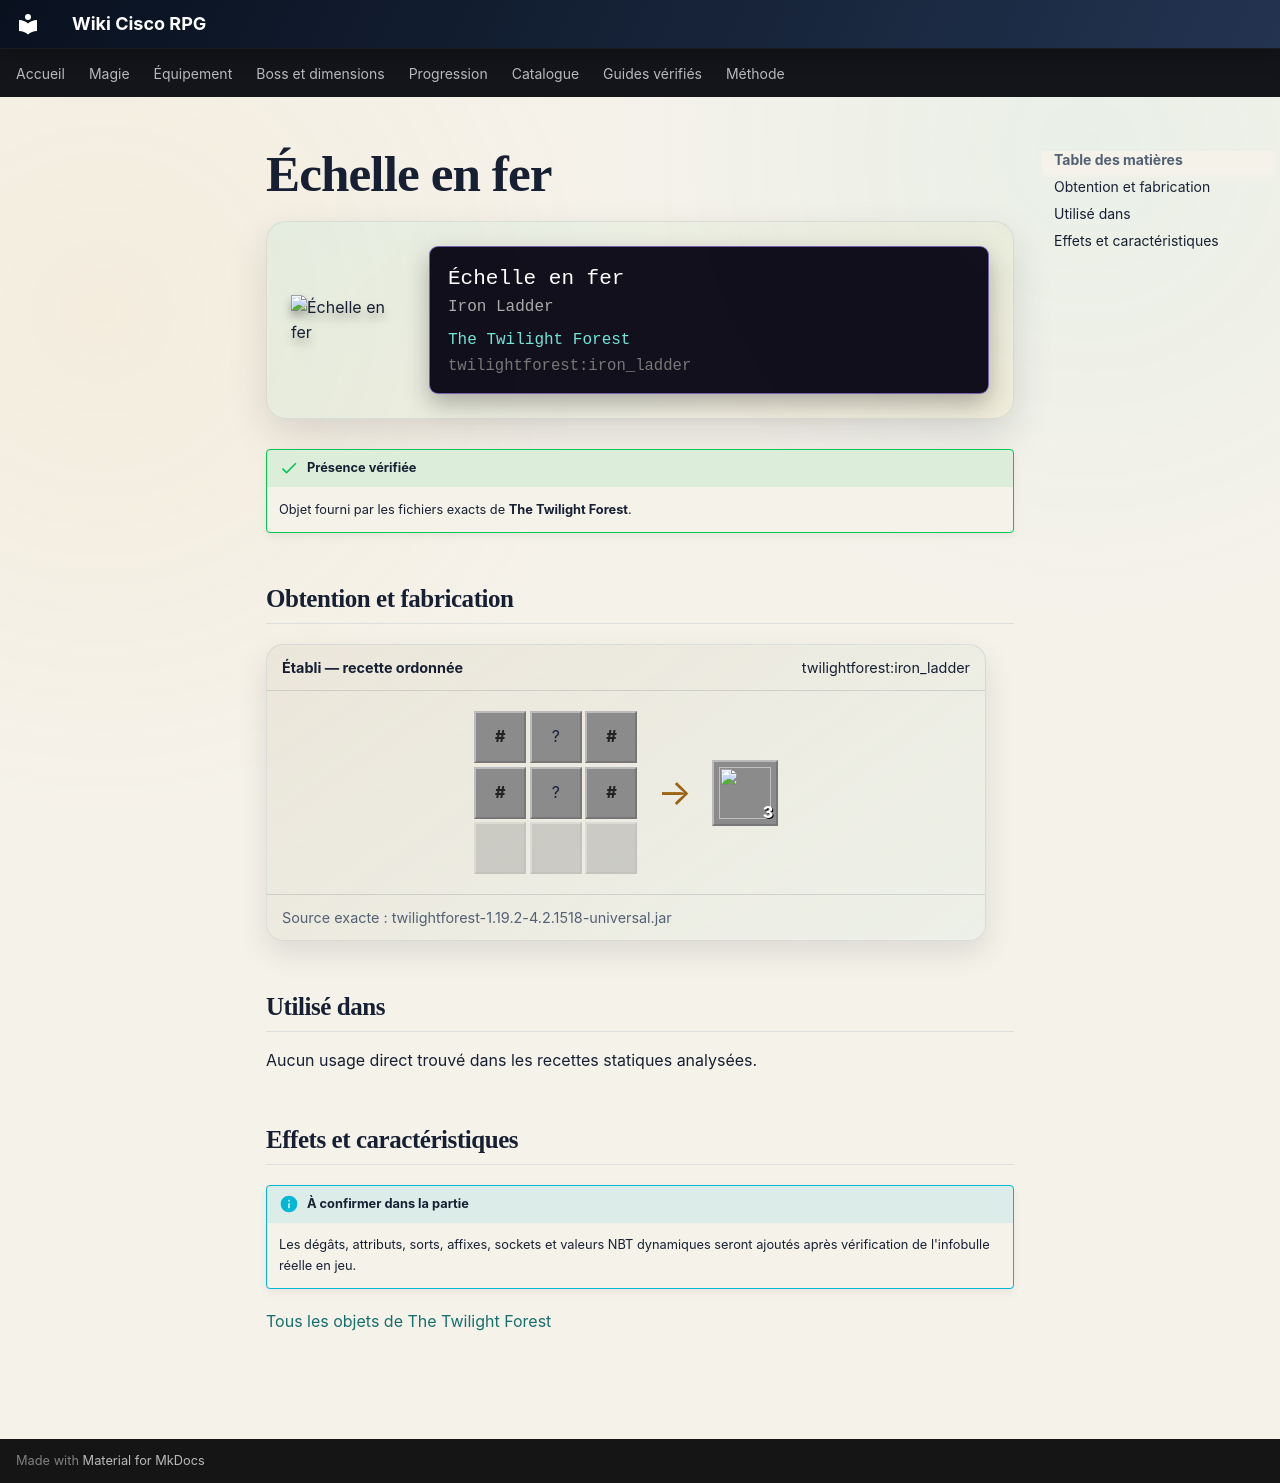

repository: Kloups-Dev/wiki-cisco-rpg · page: catalogue/objets/twilightforest/iron_ladder/index.html · generator: mkdocs

# Échelle en fer

<div class="mc-item-showcase">
<img class="mc-item-icon" src="../../../../assets/generated/items/twilightforest/iron_ladder.png" alt="Échelle en fer">
<div class="mc-tooltip-card">
<div class="mc-tooltip-card__name">Échelle en fer</div>
<div class="mc-tooltip-card__alias">Iron Ladder</div>
<div class="mc-tooltip-card__mod">The Twilight Forest</div>
<div class="mc-tooltip-card__id">twilightforest:iron_ladder</div>
</div>
</div>

!!! success "Présence vérifiée"
    Objet fourni par les fichiers exacts de **The Twilight Forest**.

## Obtention et fabrication

<div class="jei-recipe"><div class="jei-recipe__head"><strong>Établi — recette ordonnée</strong><span>twilightforest:iron_ladder</span></div><div class="jei-recipe__body"><div class="jei-grid"><span class="jei-slot jei-slot--tag" title="#forge:nuggets/iron">#</span><span class="jei-slot" title="Iron Bars (minecraft:iron_bars)">?</span><span class="jei-slot jei-slot--tag" title="#forge:nuggets/iron">#</span><span class="jei-slot jei-slot--tag" title="#forge:nuggets/iron">#</span><span class="jei-slot" title="Iron Bars (minecraft:iron_bars)">?</span><span class="jei-slot jei-slot--tag" title="#forge:nuggets/iron">#</span><span class="jei-slot jei-slot--empty"></span><span class="jei-slot jei-slot--empty"></span><span class="jei-slot jei-slot--empty"></span></div><span class="jei-arrow">→</span><span class="jei-slot jei-slot--result"><img src="../../../../assets/generated/items/twilightforest/iron_ladder.png" alt=""><span class="jei-count">3</span></span></div><div class="jei-recipe__source">Source exacte : twilightforest-1.19.2-4.2.1518-universal.jar</div></div>

## Utilisé dans

Aucun usage direct trouvé dans les recettes statiques analysées.

## Effets et caractéristiques

!!! info "À confirmer dans la partie"
    Les dégâts, attributs, sorts, affixes, sockets et valeurs NBT dynamiques seront ajoutés après vérification de l'infobulle réelle en jeu.

[Tous les objets de The Twilight Forest](../../../contenu/twilight-forest.md)
